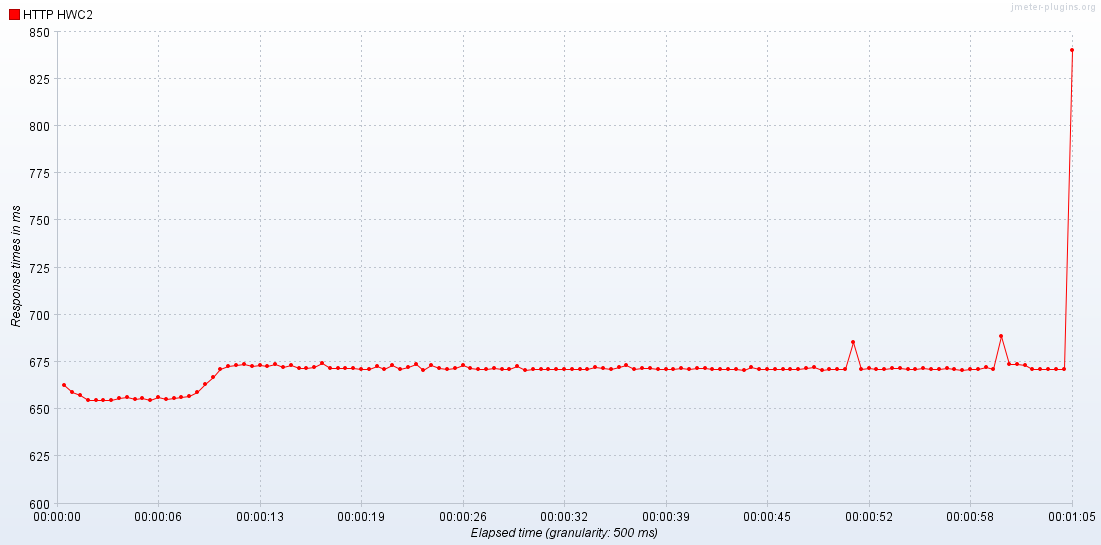

The file beside this chart, header and first rows:
Elapsed time, HTTP HWC2
22:43:51.0, 663.0
22:43:51.500, 659.0
22:43:52.0, 657.5
22:43:52.500, 654.8
22:43:53.0, 654.7
22:43:53.500, 654.8
22:43:54.0, 654.8
22:43:54.500, 656.0
22:43:55.0, 656.2
22:43:55.500, 655.5
22:43:56.0, 655.7
22:43:56.500, 655.0
22:43:57.0, 656.2
22:43:57.500, 655.5
22:43:58.0, 656.0
22:43:58.500, 656.5
22:43:59.0, 656.8
22:43:59.500, 659.2
22:44:00.0, 663.2
22:44:00.500, 667.0
22:44:01.0, 671.0
22:44:01.500, 672.8
22:44:02.0, 673.3
22:44:02.500, 674.0
22:44:03.0, 673.0
22:44:03.500, 673.5
22:44:04.0, 672.7
22:44:04.500, 673.8
22:44:05.0, 672.5
22:44:05.500, 673.2
22:44:06.0, 672.0
22:44:06.500, 672.0
22:44:07.0, 672.3
22:44:07.500, 674.2
22:44:08.0, 672.0
22:44:08.500, 672.0
22:44:09.0, 671.7
22:44:09.500, 672.0
22:44:10.0, 671.5
22:44:10.500, 671.5
22:44:11.0, 672.7
22:44:11.500, 671.5
22:44:12.0, 673.2
22:44:12.500, 671.5
22:44:13.0, 672.3
22:44:13.500, 674.0
22:44:14.0, 670.8
22:44:14.500, 673.2
22:44:15.0, 671.7
22:44:15.500, 671.2
22:44:16.0, 672.0
22:44:16.500, 673.5
22:44:17.0, 671.7
22:44:17.500, 671.0
22:44:18.0, 671.0
22:44:18.500, 672.0
22:44:19.0, 671.3
22:44:19.500, 671.2
22:44:20.0, 672.7
22:44:20.500, 670.8
... 70 more rows
